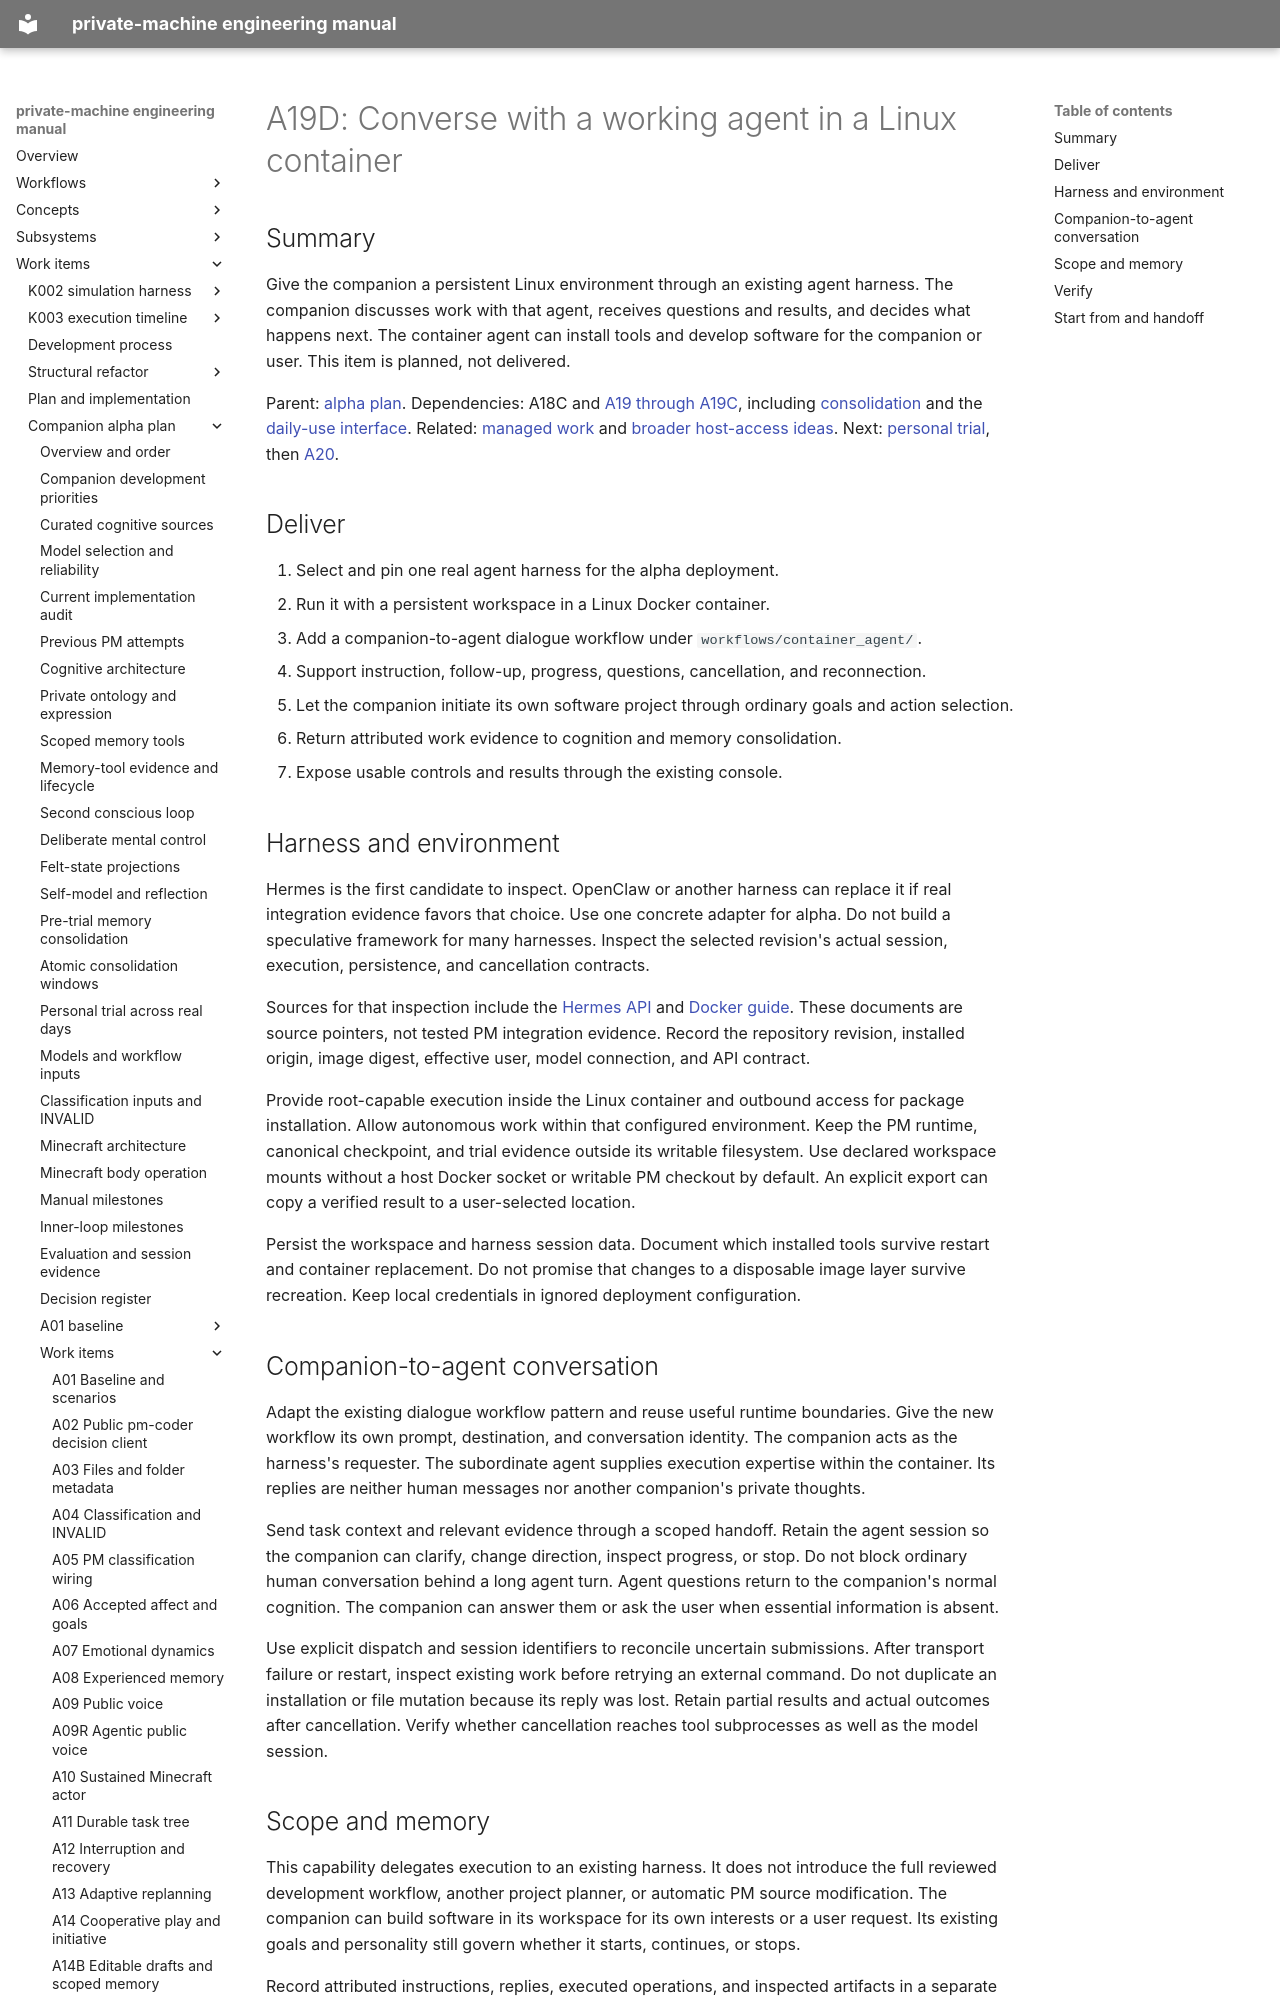

repository: flamingrickpat/private-machine · page: work_items/alpha-plan/work-items/a19d.html · generator: mkdocs

# A19D: Converse with a working agent in a Linux container

## Summary

Give the companion a persistent Linux environment through an existing agent harness.
The companion discusses work with that agent, receives questions and results, and decides what happens next.
The container agent can install tools and develop software for the companion or user.
This item is planned, not delivered.

Parent: [alpha plan](../index.md).
Dependencies: A18C and [A19 through A19C](a19.md), including [consolidation](a19b.md) and the [daily-use interface](a19c.md).
Related: [managed work](../../../subsystems/managed-work.md) and [broader host-access ideas](../../beta-ideas/sandboxed-host-access.md).
Next: [personal trial](../personal-trial.md), then [A20](a20.md).

## Deliver

1. Select and pin one real agent harness for the alpha deployment.
2. Run it with a persistent workspace in a Linux Docker container.
3. Add a companion-to-agent dialogue workflow under `workflows/container_agent/`.
4. Support instruction, follow-up, progress, questions, cancellation, and reconnection.
5. Let the companion initiate its own software project through ordinary goals and action selection.
6. Return attributed work evidence to cognition and memory consolidation.
7. Expose usable controls and results through the existing console.

## Harness and environment

Hermes is the first candidate to inspect.
OpenClaw or another harness can replace it if real integration evidence favors that choice.
Use one concrete adapter for alpha.
Do not build a speculative framework for many harnesses.
Inspect the selected revision's actual session, execution, persistence, and cancellation contracts.

Sources for that inspection include the [Hermes API](https://hermes-agent.nousresearch.com/docs/user-guide/features/api-server)
and [Docker guide](https://hermes-agent.nousresearch.com/docs/user-guide/docker).
These documents are source pointers, not tested PM integration evidence.
Record the repository revision, installed origin, image digest, effective user, model connection, and API contract.

Provide root-capable execution inside the Linux container and outbound access for package installation.
Allow autonomous work within that configured environment.
Keep the PM runtime, canonical checkpoint, and trial evidence outside its writable filesystem.
Use declared workspace mounts without a host Docker socket or writable PM checkout by default.
An explicit export can copy a verified result to a user-selected location.

Persist the workspace and harness session data.
Document which installed tools survive restart and container replacement.
Do not promise that changes to a disposable image layer survive recreation.
Keep local credentials in ignored deployment configuration.

## Companion-to-agent conversation

Adapt the existing dialogue workflow pattern and reuse useful runtime boundaries.
Give the new workflow its own prompt, destination, and conversation identity.
The companion acts as the harness's requester.
The subordinate agent supplies execution expertise within the container.
Its replies are neither human messages nor another companion's private thoughts.

Send task context and relevant evidence through a scoped handoff.
Retain the agent session so the companion can clarify, change direction, inspect progress, or stop.
Do not block ordinary human conversation behind a long agent turn.
Agent questions return to the companion's normal cognition.
The companion can answer them or ask the user when essential information is absent.

Use explicit dispatch and session identifiers to reconcile uncertain submissions.
After transport failure or restart, inspect existing work before retrying an external command.
Do not duplicate an installation or file mutation because its reply was lost.
Retain partial results and actual outcomes after cancellation.
Verify whether cancellation reaches tool subprocesses as well as the model session.
